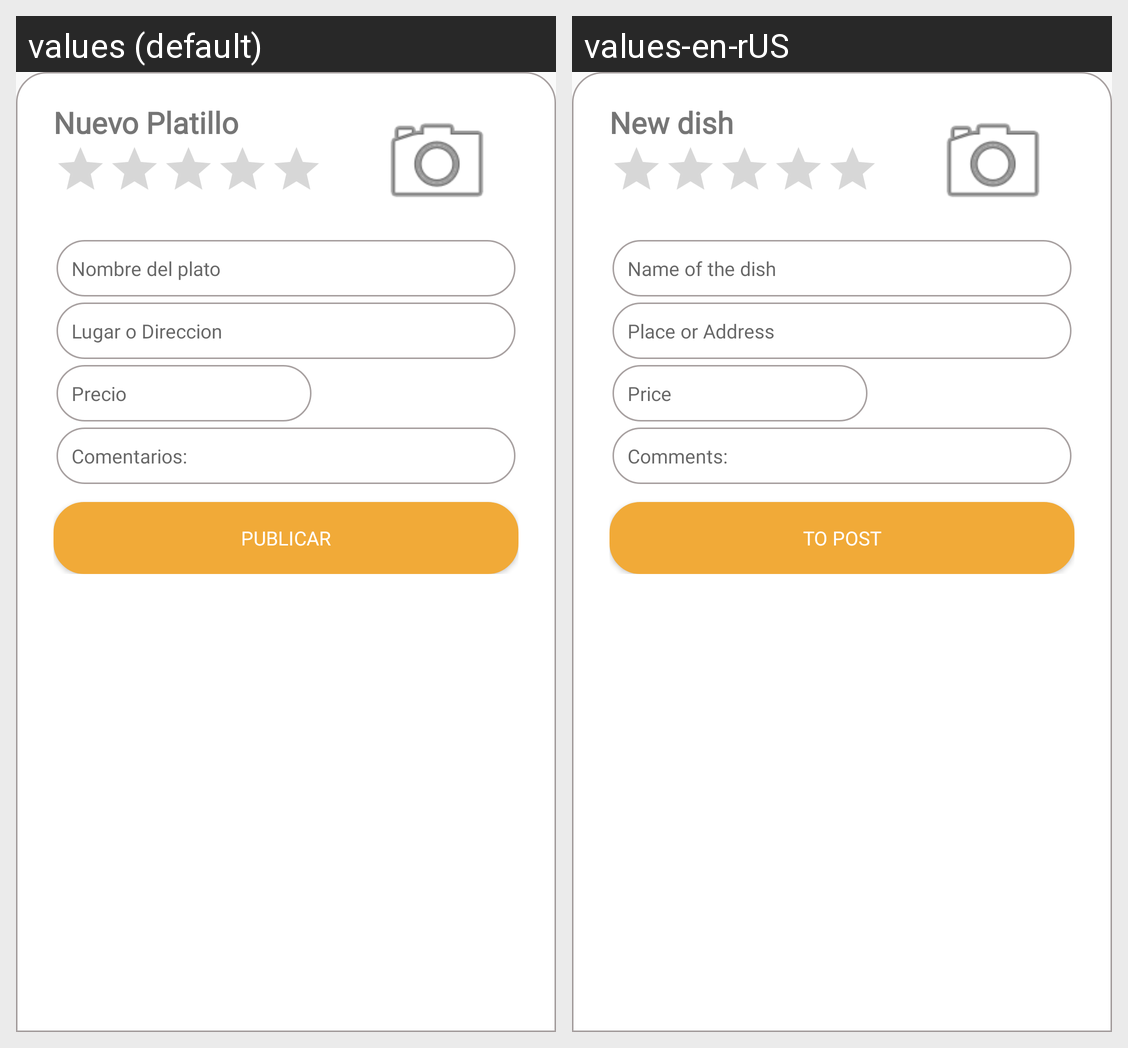

Here is an Android app screen in its default locale and in the app's own translations. Write out the translated-string differences for the strings that appear on this screen.
Android screen res/layout/dialog_nuevo_platillo.xml rendered under 2 locales, left to right: values (default), values-en-rUS. Device: Nexus 5 (rendered at 1080×1920; each locale shown at half size, 540×960, under a caption strip naming it); theme AppTheme.
Strings drawn on this screen, with the default value and each locale's value (text and hints the layout hard-codes, and strings that could not be matched under every locale, appear in the picture but are not listed):

nuevo_platillo
  values: Nuevo Platillo
  values-en-rUS: New dish

nombre_del_plato
  values: Nombre del plato
  values-en-rUS: Name of the dish

lugar_o_direccion
  values: Lugar o Direccion
  values-en-rUS: Place or Address

precio
  values: Precio
  values-en-rUS: Price

comentarios
  values: Comentarios:
  values-en-rUS: Comments:

publicar
  values: PUBLICAR
  values-en-rUS: TO POST
